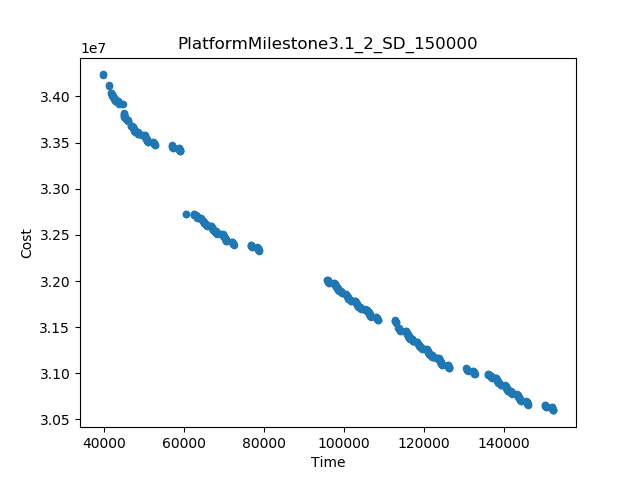

The file beside this chart, header and first rows:
Time, Cost
152468, 3.0598523837858222E7
39710, 3.4238433152086474E7
78868, 3.2330288543740578E7
95833, 3.201517703443942E7
59200, 3.340745795550528E7
60516, 3.2723828543740578E7
41355, 3.4128831818753146E7
39754, 3.423471248541981E7
76751, 3.2392665210407242E7
57083, 3.3469834622171946E7
112823, 3.157633503443942E7
150351, 3.0660900504524887E7
130683, 3.1054260504524887E7
108600, 3.1577350367772754E7
126460, 3.1055275837858222E7
146128, 3.0661915837858222E7
72528, 3.2393680543740578E7
52860, 3.347084995550528E7
44952, 3.3816304622171946E7
132800, 3.0991883837858222E7
44764, 3.391495795550528E7
41356, 3.411766115208648E7
136073, 3.0989866504524887E7
41789, 3.4033006622171946E7
113190, 3.154894503443942E7
46191, 3.373086328883861E7
113694, 3.1493102504524887E7
46713, 3.367965995550528E7
62473, 3.2721631210407242E7
60522, 3.2723648543740578E7
131050, 3.1026870504524887E7
70779, 3.2428667210407242E7
106851, 3.161233703443942E7
51111, 3.3505836622171946E7
57450, 3.3442444622171946E7
114241, 3.1456712504524887E7
77118, 3.2365275210407242E7
144379, 3.0696902504524887E7
96381, 3.197878703443942E7
132315, 3.1024919837858222E7
150718, 3.0633510504524887E7
124711, 3.1090262504524887E7
115506, 3.1454761837858222E7
151983, 3.0631559837858222E7
145644, 3.0694951837858222E7
108115, 3.1610386367772754E7
97645, 3.1976836367772754E7
125976, 3.1088311837858222E7
52376, 3.350388595550528E7
58715, 3.344049395550528E7
72044, 3.2426716543740578E7
78383, 3.2363324543740578E7
105332, 3.1692468367772754E7
100412, 3.1864668367772754E7
69260, 3.2508798543740578E7
63486, 3.2683929210407242E7
142006, 3.0779964504524887E7
64340, 3.2680998543740578E7
44672, 3.391888795550528E7
49592, 3.358596795550528E7
... 440 more rows
